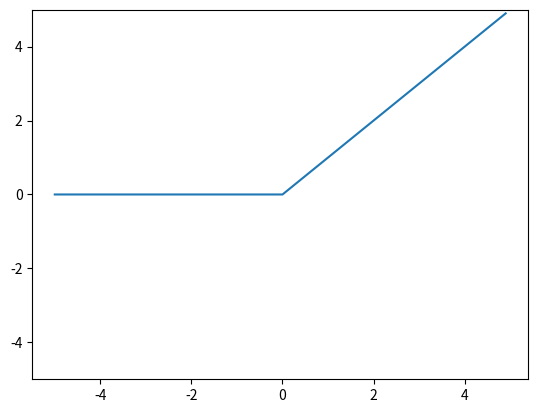

This figure's Python source:
import numpy as np
import matplotlib.pylab as plt

def relu_function(x):
	return np.maximum(0,x)
x = np.arange(-5.0, 5.0, 0.1)
y = relu_function(x)
plt.plot(x,y)
plt.ylim(-5, 5)
plt.show()